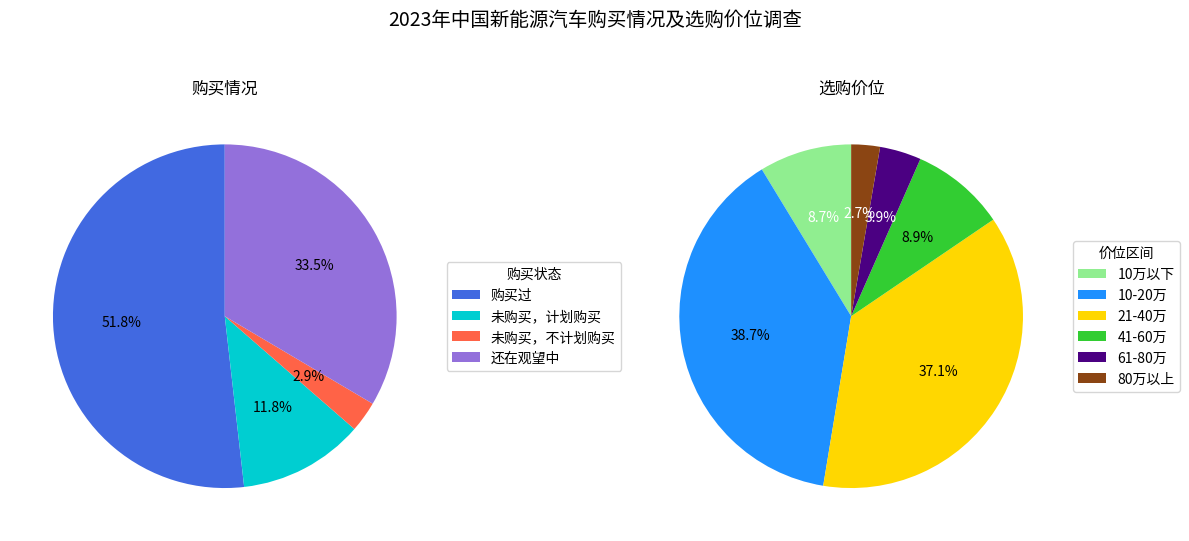

Generate this figure with matplotlib:
import matplotlib.pyplot as plt
import numpy as np

# 购买情况数据
purchase_labels = ["购买过", "未购买，计划购买", "未购买，不计划购买", "还在观望中"]
purchase_sizes = [51.8, 11.8, 2.9, 33.5]
purchase_colors = ["#4169E1", "#00CED1", "#FF6347", "#9370DB"]

# 选购价位数据
price_labels = ["10万以下", "10-20万", "21-40万", "41-60万", "61-80万", "80万以上"]
price_sizes = [8.7, 38.7, 37.1, 8.9, 3.9, 2.7]
price_colors = ["#90EE90", "#1E90FF", "#FFD700", "#32CD32", "#4B0082", "#8B4513"]

fig, (ax1, ax2) = plt.subplots(1, 2, figsize=(12, 6))

# 绘制购买情况分类图（用饼图模拟分类展示，因是单一占比数据）
wedges, texts, autotexts = ax1.pie(purchase_sizes, colors=purchase_colors, autopct='%1.1f%%', startangle=90)
ax1.set_title('购买情况')
ax1.legend(wedges, purchase_labels, title="购买状态", loc="center left", bbox_to_anchor=(1, 0.5))
# 调整标注文字颜色
for autotext in autotexts:
    autotext.set_color('white' if autotext.get_position()[1] > 0.5 else 'black')

# 绘制选购价位饼图
wedges2, texts2, autotexts2 = ax2.pie(price_sizes, colors=price_colors, autopct='%1.1f%%', startangle=90)
ax2.set_title('选购价位')
ax2.legend(wedges2, price_labels, title="价位区间", loc="center left", bbox_to_anchor=(1, 0.5))
for autotext in autotexts2:
    autotext.set_color('white' if autotext.get_position()[1] > 0.5 else 'black')

plt.suptitle('2023年中国新能源汽车购买情况及选购价位调查', fontsize=14)
plt.tight_layout()
plt.show()
